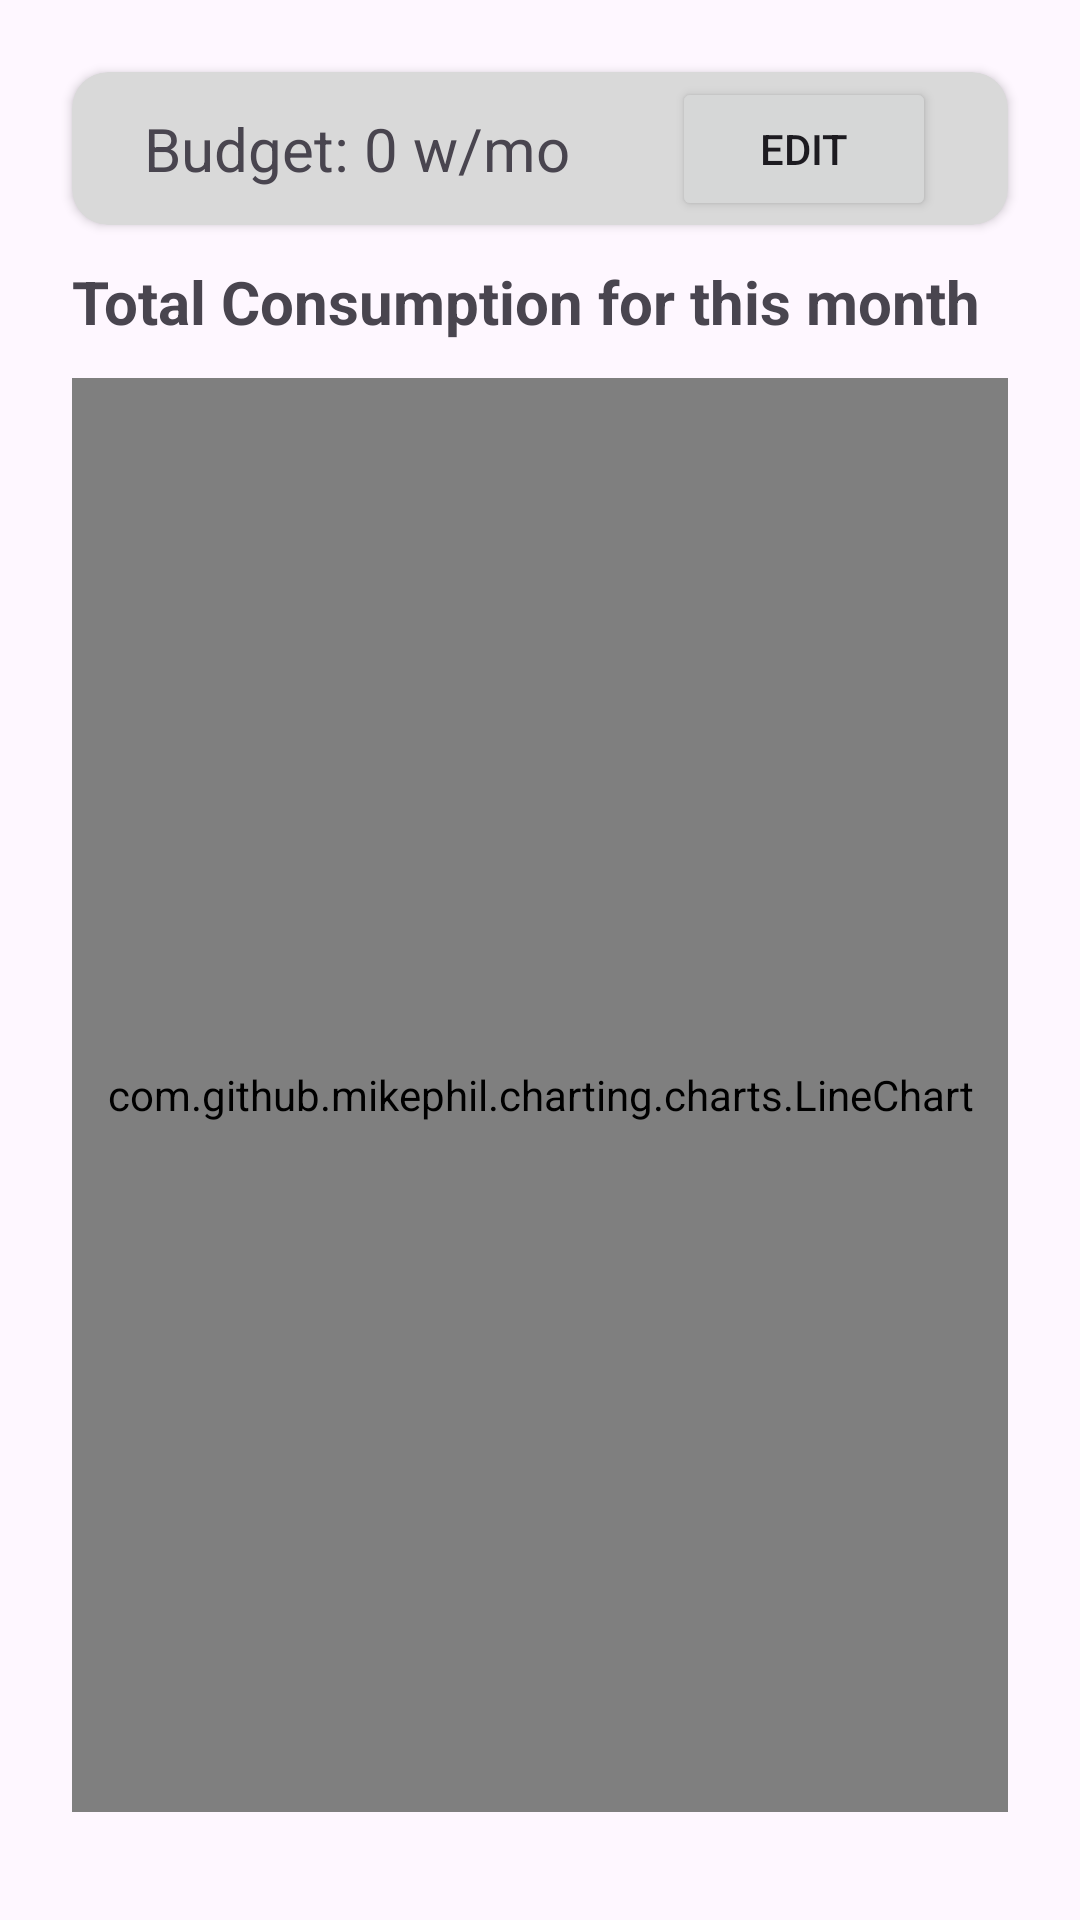

This screen was rendered from an Android layout file. Write that file and the resources it references.
<!-- AndroidManifest.xml: application theme Theme.IoTprojectStockholmUniversity -->
<!-- res/layout/fragment_analytics.xml -->
<?xml version="1.0" encoding="utf-8"?>
<androidx.constraintlayout.widget.ConstraintLayout xmlns:android="http://schemas.android.com/apk/res/android"
    xmlns:app="http://schemas.android.com/apk/res-auto"
    xmlns:tools="http://schemas.android.com/tools"
    android:layout_width="match_parent"
    android:layout_height="match_parent"
    tools:context=".AnalyticsFragment">

    <androidx.cardview.widget.CardView
        android:id="@+id/budgetCard"
        android:layout_width="match_parent"
        android:layout_height="wrap_content"
        android:layout_marginStart="24dp"
        android:layout_marginTop="24dp"
        android:layout_marginEnd="24dp"
        app:cardBackgroundColor="@color/cardBackground"
        app:cardCornerRadius="12dp"
        app:contentPaddingLeft="12dp"
        app:contentPaddingRight="12dp"
        app:layout_constraintEnd_toEndOf="parent"
        app:layout_constraintStart_toStartOf="parent"
        app:layout_constraintTop_toTopOf="parent">

        <androidx.constraintlayout.widget.ConstraintLayout
            android:id="@+id/constrainedLayoutCard"
            android:layout_width="match_parent"
            android:layout_height="match_parent">


            <TextView
                android:id="@+id/budgetText"
                android:layout_width="wrap_content"
                android:layout_height="wrap_content"
                android:layout_marginStart="12dp"
                android:layout_marginTop="12dp"
                android:layout_marginBottom="12dp"
                android:text="Budget: 0 w/mo"
                android:textSize="20dp"
                app:layout_constraintBottom_toBottomOf="parent"
                app:layout_constraintStart_toStartOf="parent"
                app:layout_constraintTop_toTopOf="parent" />

            <Button
                android:id="@+id/budgetButton"
                android:layout_width="wrap_content"
                android:layout_height="wrap_content"
                android:layout_marginEnd="12dp"
                android:text="Edit"
                app:circularflow_defaultRadius="0dp"
                app:layout_constraintBottom_toBottomOf="parent"
                app:layout_constraintEnd_toEndOf="parent"
                app:layout_constraintTop_toTopOf="parent" />
        </androidx.constraintlayout.widget.ConstraintLayout>

    </androidx.cardview.widget.CardView>

    <TextView
        android:id="@+id/textView"
        android:layout_width="wrap_content"
        android:layout_height="wrap_content"
        android:layout_marginStart="24dp"
        android:layout_marginTop="12dp"
        android:text="Total Consumption for this month"
        android:textSize="20dp"
        android:textStyle="bold"
        app:layout_constraintStart_toStartOf="parent"
        app:layout_constraintTop_toBottomOf="@+id/budgetCard" />

    <com.github.mikephil.charting.charts.LineChart
        android:id="@+id/chart"
        android:layout_width="match_parent"
        android:layout_height="0dp"
        android:layout_marginStart="24dp"
        android:layout_marginTop="12dp"
        android:layout_marginEnd="24dp"
        android:layout_marginBottom="12dp"
        app:layout_constraintBottom_toTopOf="@+id/linearLayoutRecommendations"
        app:layout_constraintEnd_toEndOf="parent"
        app:layout_constraintStart_toStartOf="parent"
        app:layout_constraintTop_toBottomOf="@+id/textView" />

    <LinearLayout
        android:id="@+id/linearLayoutRecommendations"
        android:layout_width="match_parent"
        android:layout_height="wrap_content"
        android:layout_marginBottom="24dp"
        android:orientation="vertical"
        app:layout_constraintBottom_toBottomOf="parent"
        app:layout_constraintEnd_toEndOf="parent"
        app:layout_constraintStart_toStartOf="parent"></LinearLayout>


</androidx.constraintlayout.widget.ConstraintLayout>
<!-- resources referenced by this layout -->
<resources>
  <color name="cardBackground">#FFD9D9D9</color>
  <style name="Theme.IoTprojectStockholmUniversity" parent="Base.Theme.IoTprojectStockholmUniversity" />
  <style name="Base.Theme.IoTprojectStockholmUniversity" parent="Theme.Material3.DayNight.NoActionBar">
          
          
      </style>
</resources>
